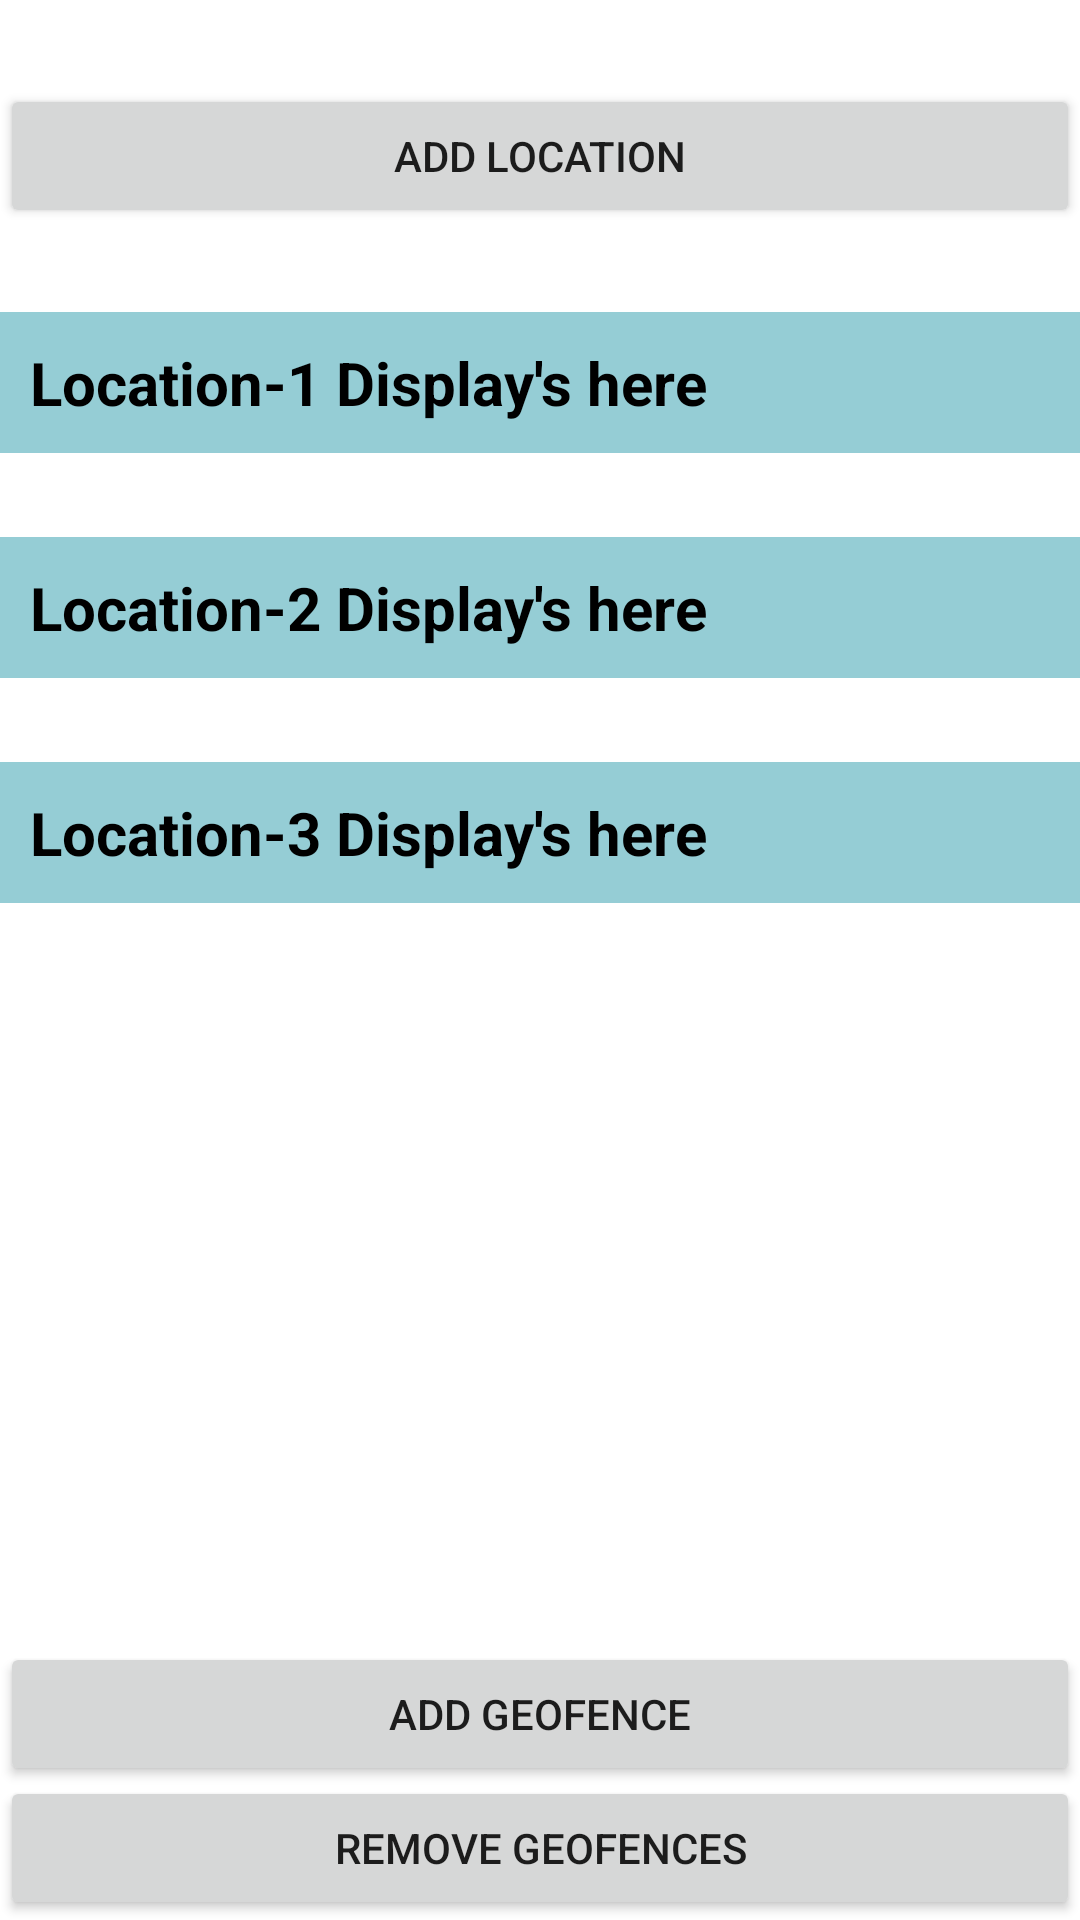

Layout XML and referenced resources for this Android screen:
<!-- AndroidManifest.xml: application theme Theme.SilentYou -->
<!-- res/layout/activity_main.xml -->
<?xml version="1.0" encoding="utf-8"?>
<androidx.constraintlayout.widget.ConstraintLayout xmlns:android="http://schemas.android.com/apk/res/android"
    xmlns:app="http://schemas.android.com/apk/res-auto"
    xmlns:tools="http://schemas.android.com/tools"
    android:layout_width="match_parent"
    android:layout_height="match_parent"
    tools:context=".MainActivity">

    <Button
        android:id="@+id/addLocation"
        android:layout_width="match_parent"
        android:layout_height="wrap_content"
        android:layout_marginTop="28dp"
        android:text="Add Location"
        app:layout_constraintEnd_toEndOf="parent"
        app:layout_constraintHorizontal_bias="0.0"
        app:layout_constraintStart_toStartOf="parent"
        app:layout_constraintTop_toTopOf="parent" />

    <TextView
        android:background="#95CDD5"
        android:id="@+id/textView"
        android:layout_width="match_parent"
        android:layout_height="wrap_content"
        android:layout_marginTop="28dp"
        android:padding="10dp"
        android:text="Location-1 Display's here"
        android:textColor="@color/black"
        android:textSize="20sp"
        android:textStyle="bold"
        app:layout_constraintEnd_toEndOf="parent"
        app:layout_constraintHorizontal_bias="0.0"
        app:layout_constraintStart_toStartOf="parent"
        app:layout_constraintTop_toBottomOf="@+id/addLocation" />

    <Button
        android:id="@+id/addGeofence"
        android:layout_width="match_parent"
        android:layout_height="wrap_content"
        android:text="Add Geofence"
        app:layout_constraintBottom_toBottomOf="parent"
        app:layout_constraintEnd_toEndOf="parent"
        app:layout_constraintHorizontal_bias="0.0"
        app:layout_constraintStart_toStartOf="parent"
        app:layout_constraintTop_toBottomOf="@+id/textView"
        app:layout_constraintVertical_bias="0.899" />

    <TextView
        android:id="@+id/textView2"
        android:background="#95CDD5"
        android:text="Location-2 Display's here"
        android:layout_width="match_parent"
        android:layout_height="wrap_content"
        android:layout_marginTop="28dp"
        android:padding="10dp"
        android:textColor="@color/black"
        android:textSize="20sp"
        android:textStyle="bold"
        app:layout_constraintEnd_toEndOf="parent"
        app:layout_constraintHorizontal_bias="0.0"
        app:layout_constraintStart_toStartOf="parent"
        app:layout_constraintTop_toBottomOf="@+id/textView" />

    <TextView
        android:id="@+id/textView3"
        android:background="#95CDD5"
        android:text="Location-3 Display's here"
        android:layout_width="match_parent"
        android:layout_height="wrap_content"
        android:layout_marginTop="28dp"
        android:padding="10dp"
        android:textColor="@color/black"
        android:textSize="20sp"
        android:textStyle="bold"
        app:layout_constraintEnd_toEndOf="parent"
        app:layout_constraintHorizontal_bias="0.0"
        app:layout_constraintStart_toStartOf="parent"
        app:layout_constraintTop_toBottomOf="@+id/textView2" />

    <Button
        android:id="@+id/removeGeofence"
        android:layout_width="match_parent"
        android:layout_height="wrap_content"
        android:text="Remove Geofences"
        app:layout_constraintBottom_toBottomOf="parent"
        app:layout_constraintEnd_toEndOf="parent"
        app:layout_constraintHorizontal_bias="0.0"
        app:layout_constraintStart_toStartOf="parent"
        app:layout_constraintTop_toBottomOf="@+id/addGeofence"
        app:layout_constraintVertical_bias="1.0" />


</androidx.constraintlayout.widget.ConstraintLayout>
<!-- resources referenced by this layout -->
<resources>
  <style name="Theme.SilentYou" parent="Theme.MaterialComponents.DayNight.DarkActionBar">
          
          <item name="colorPrimary">@color/purple_500</item>
          <item name="colorPrimaryVariant">@color/purple_700</item>
          <item name="colorOnPrimary">@color/white</item>
          
          <item name="colorSecondary">@color/teal_200</item>
          <item name="colorSecondaryVariant">@color/teal_700</item>
          <item name="colorOnSecondary">@color/black</item>
          
          <item name="android:statusBarColor" tools:targetApi="l">?attr/colorPrimaryVariant</item>
          
      </style>
  <!-- not gathered from this repository: default colours our renderer supplied (Android Studio template values) -->
  <color name="purple_500">#FF6200EE</color>
  <color name="purple_700">#FF3700B3</color>
  <color name="teal_200">#FF03DAC5</color>
  <color name="teal_700">#FF018786</color>
  <color name="black">#FF000000</color>
  <color name="white">#FFFFFFFF</color>
</resources>
